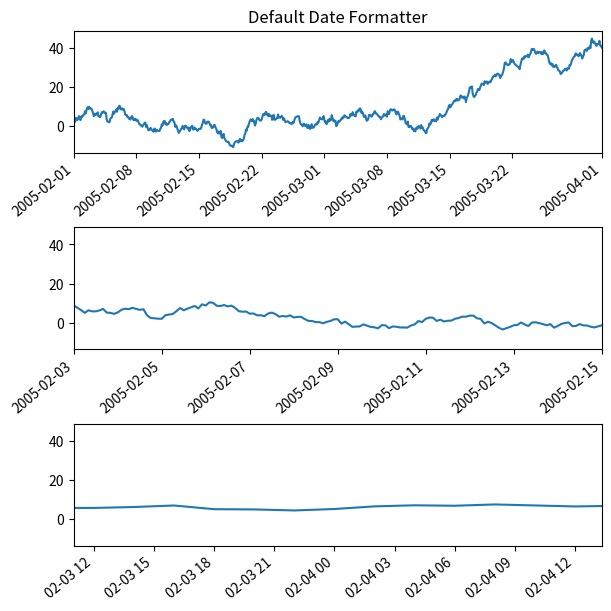
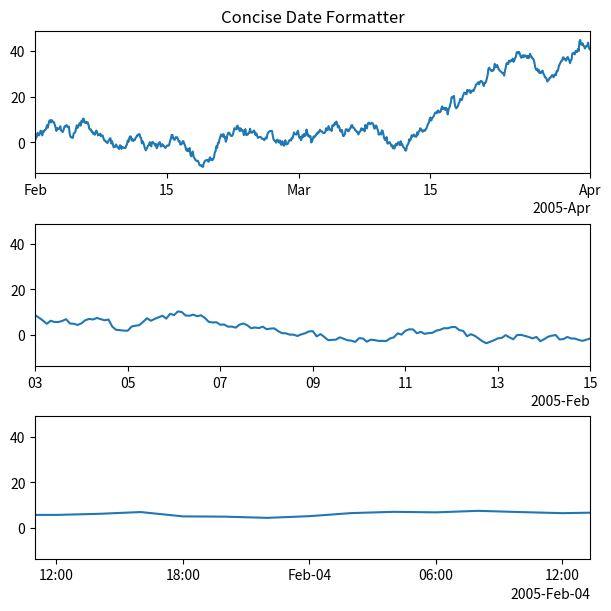
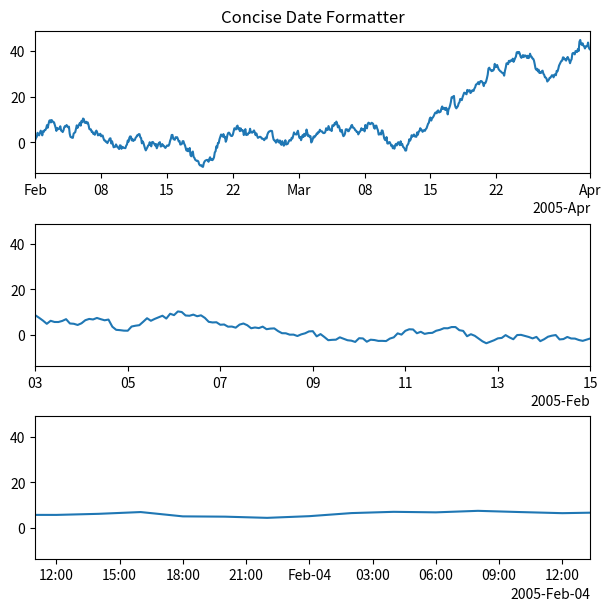

These charts were generated, in order, by the following Python code:
import datetime
import matplotlib.pyplot as plt
import matplotlib.dates as mdates
import matplotlib.units as munits
import numpy as np

base = datetime.datetime(2005, 2, 1)
dates = [base + datetime.timedelta(hours=(2 * i)) for i in range(732)]
N = len(dates)
np.random.seed(19680801)
y = np.cumsum(np.random.randn(N))

fig_1, axs = plt.subplots(3, 1, layout="constrained", figsize=(6, 6))
lims = [
    (np.datetime64("2005-02"), np.datetime64("2005-04")),
    (np.datetime64("2005-02-03"), np.datetime64("2005-02-15")),
    (np.datetime64("2005-02-03 11:00"), np.datetime64("2005-02-04 13:20")),
]

for nn, ax in enumerate(axs):
    ax.plot(dates, y)
    ax.set_xlim(lims[nn])

    # rotate_labels...
    for label in ax.get_xticklabels():
        label.set_rotation(40)
        label.set_horizontalalignment("right")

axs[0].set_title("Default Date Formatter")

fig_2, axs = plt.subplots(3, 1, layout="constrained", figsize=(6, 6))

for nn, ax in enumerate(axs):
    locator = mdates.AutoDateLocator(minticks=3, maxticks=7)
    formatter = mdates.ConciseDateFormatter(locator)
    ax.xaxis.set_major_locator(locator)
    ax.xaxis.set_major_formatter(formatter)

    ax.plot(dates, y)
    ax.set_xlim(lims[nn])

axs[0].set_title("Concise Date Formatter")

converter = mdates.ConciseDateConverter()
munits.registry[np.datetime64] = converter
munits.registry[datetime.date] = converter
munits.registry[datetime.datetime] = converter

fig_3, axs = plt.subplots(3, 1, figsize=(6, 6), layout="constrained")

for nn, ax in enumerate(axs):
    ax.plot(dates, y)
    ax.set_xlim(lims[nn])

axs[0].set_title("Concise Date Formatter")

plt.show()
